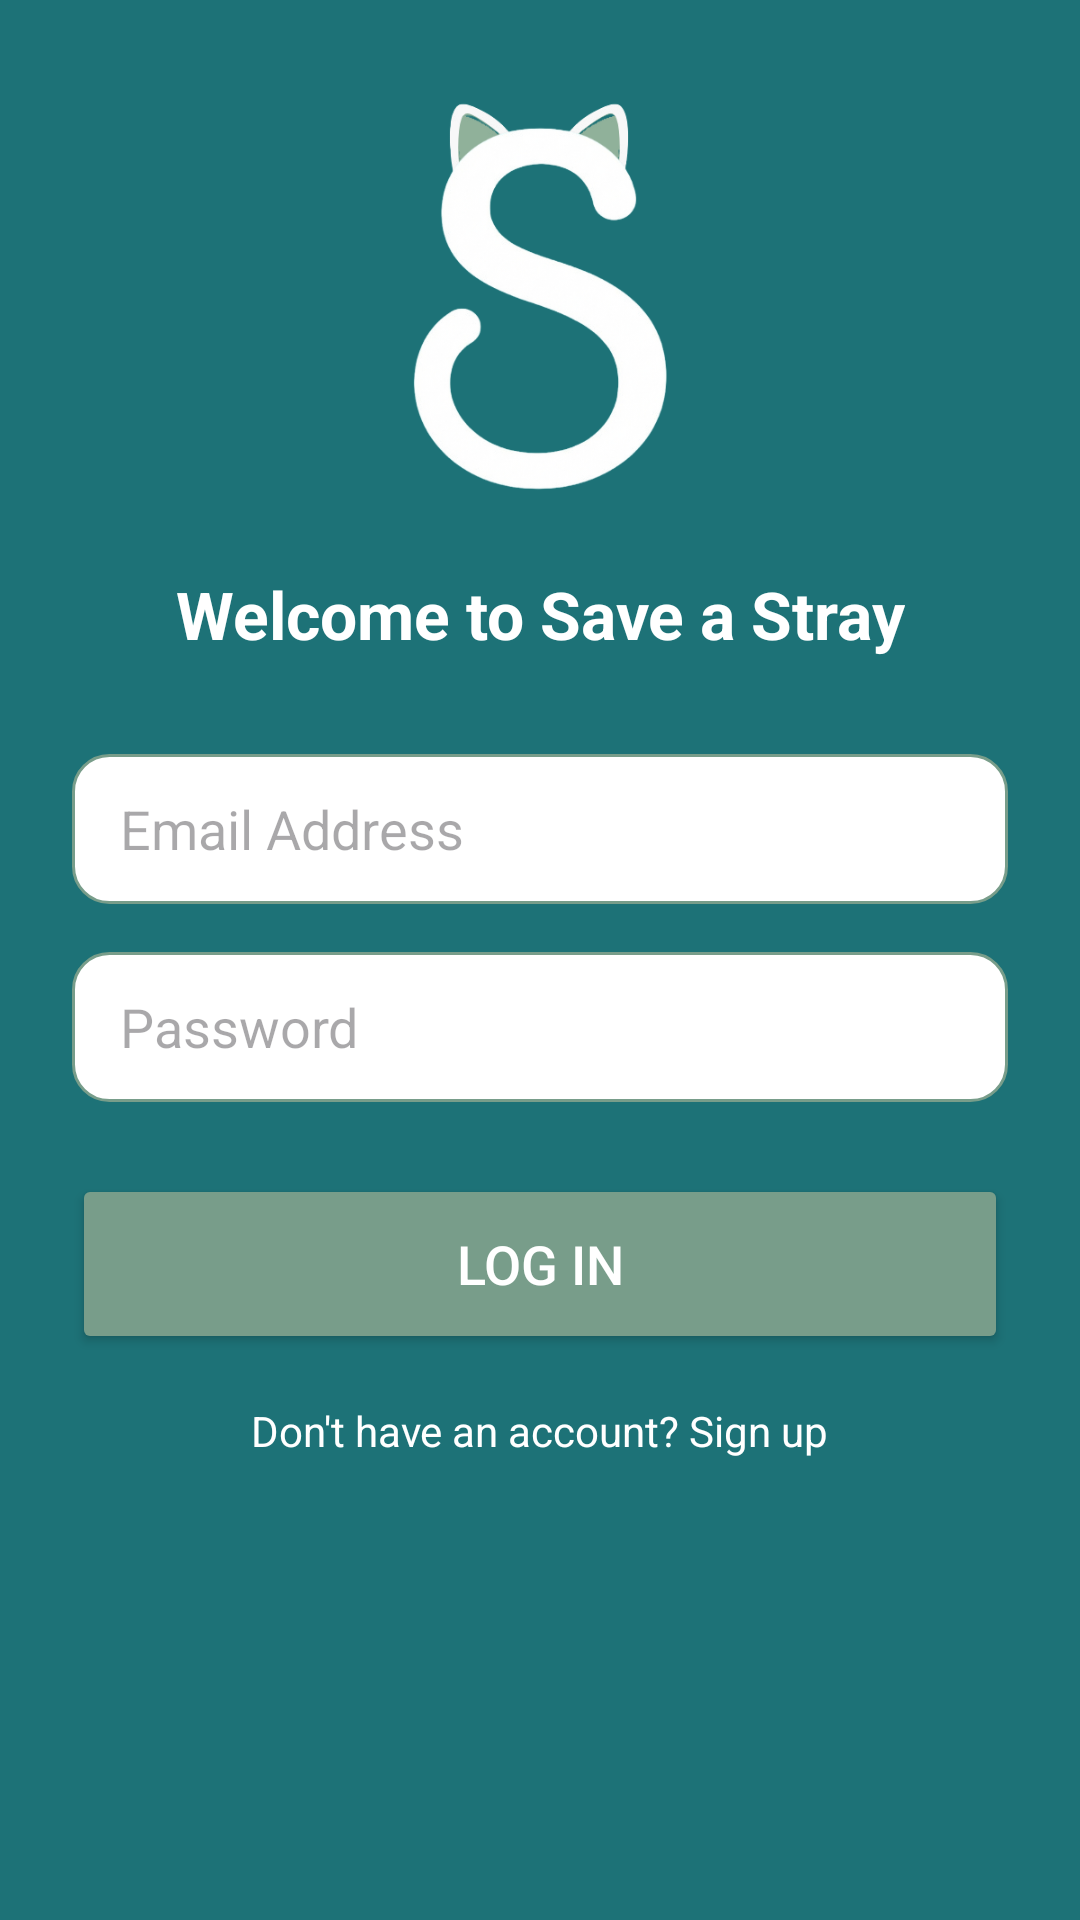

Here is an Android app screen rendered from its layout file. Give the layout XML and the strings, colors and styles it references.
<!-- AndroidManifest.xml: application theme Theme.SaveAStray -->
<!-- res/layout/activity_main.xml -->
<?xml version="1.0" encoding="utf-8"?>
<androidx.constraintlayout.widget.ConstraintLayout
    xmlns:android="http://schemas.android.com/apk/res/android"
    xmlns:app="http://schemas.android.com/apk/res-auto"
    xmlns:tools="http://schemas.android.com/tools"
    android:layout_width="match_parent"
    android:layout_height="match_parent"
    android:background="@color/primary_teal"
    android:padding="24dp"
    tools:context=".MainActivity">

    <ImageView
        android:id="@+id/ivLogo"
        android:layout_width="150dp"
        android:layout_height="150dp"
        android:src="@drawable/ic_main_logo"
        app:layout_constraintBottom_toTopOf="@+id/tvWelcome"
        app:layout_constraintEnd_toEndOf="parent"
        app:layout_constraintHorizontal_bias="0.497"
        app:layout_constraintStart_toStartOf="parent"
        app:layout_constraintTop_toTopOf="parent"
        app:layout_constraintVertical_bias="0.3" />

    <TextView
        android:id="@+id/tvWelcome"
        android:layout_width="wrap_content"
        android:layout_height="wrap_content"
        android:text="Welcome to Save a Stray"
        android:textColor="@color/white"
        android:textSize="22sp"
        android:textStyle="bold"
        android:layout_marginTop="16dp"
        app:layout_constraintEnd_toEndOf="parent"
        app:layout_constraintStart_toStartOf="parent"
        app:layout_constraintTop_toBottomOf="@+id/ivLogo" />

    <EditText
        android:id="@+id/etEmail"
        android:layout_width="0dp"
        android:layout_height="50dp"
        android:layout_marginTop="32dp"
        android:background="@drawable/rounded_input"
        android:hint="Email Address"
        android:paddingStart="16dp"
        android:textColor="@color/black"
        android:inputType="textEmailAddress"
        app:layout_constraintEnd_toEndOf="parent"
        app:layout_constraintStart_toStartOf="parent"
        app:layout_constraintTop_toBottomOf="@+id/tvWelcome" />

    <EditText
        android:id="@+id/etPassword"
        android:layout_width="0dp"
        android:layout_height="50dp"
        android:layout_marginTop="16dp"
        android:background="@drawable/rounded_input"
        android:hint="Password"
        android:paddingStart="16dp"
        android:textColor="@color/black"
        android:inputType="textPassword"
        app:layout_constraintEnd_toEndOf="parent"
        app:layout_constraintStart_toStartOf="parent"
        app:layout_constraintTop_toBottomOf="@+id/etEmail" />

    <Button
        android:id="@+id/btnLogin"
        android:layout_width="0dp"
        android:layout_height="60dp"
        android:layout_marginTop="24dp"
        android:backgroundTint="@color/card_sage"
        android:text="Log In"
        android:textColor="@color/white"
        android:textSize="18sp"
        app:cornerRadius="12dp"
        app:layout_constraintEnd_toEndOf="parent"
        app:layout_constraintStart_toStartOf="parent"
        app:layout_constraintTop_toBottomOf="@+id/etPassword" />

    <TextView
        android:id="@+id/tvRegister"
        android:layout_width="wrap_content"
        android:layout_height="wrap_content"
        android:text="Don't have an account? Sign up"
        android:textColor="@color/white"
        android:layout_marginTop="16dp"
        app:layout_constraintEnd_toEndOf="parent"
        app:layout_constraintStart_toStartOf="parent"
        app:layout_constraintTop_toBottomOf="@+id/btnLogin" />

</androidx.constraintlayout.widget.ConstraintLayout>
<!-- resources referenced by this layout -->
<resources>
  <color name="black">#FF000000</color>
  <color name="card_sage">#789d8a</color>
  <color name="primary_teal">#1d7277</color>
  <color name="white">#FFFFFFFF</color>
  <!-- drawable ic_main_logo: png bitmap (drawable, 104200 bytes) -->
  <!-- drawable rounded_input (drawable) -->
  <?xml version="1.0" encoding="utf-8"?>
  <shape xmlns:android="http://schemas.android.com/apk/res/android">
      <solid android:color="@color/white" />
      <corners android:radius="12dp" />
      <stroke android:width="1dp" android:color="@color/card_sage" />
      <padding android:left="16dp" android:right="16dp" />
  </shape>
  <style name="Theme.SaveAStray" parent="Base.Theme.SaveAStray" />
  <style name="Base.Theme.SaveAStray" parent="Theme.Material3.DayNight.NoActionBar">
      </style>
</resources>
